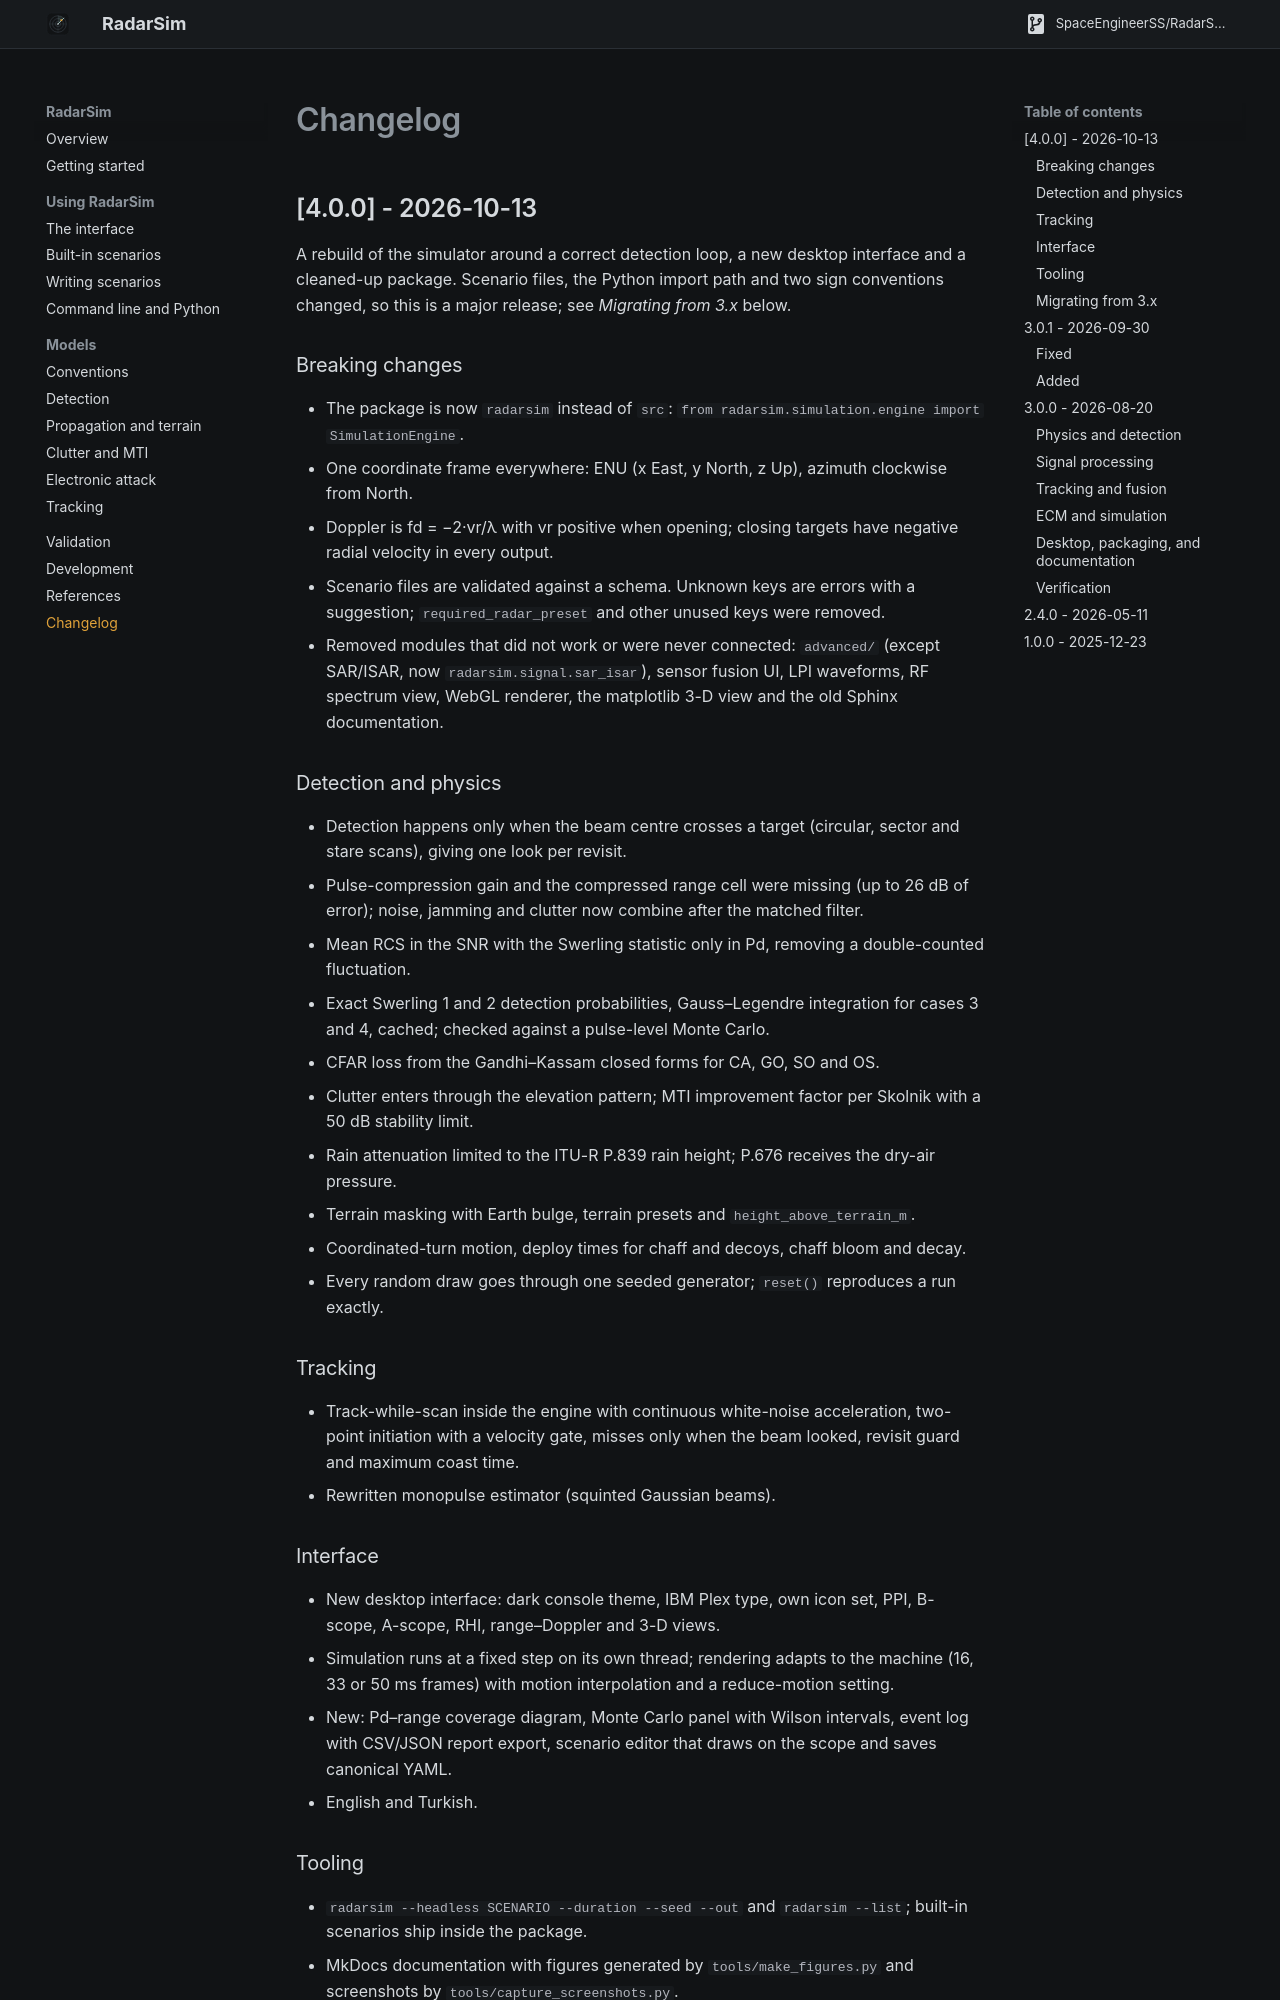

repository: SpaceEngineerSS/RadarSim · page: changelog/index.html · generator: mkdocs

# Changelog

RadarSim follows [Semantic Versioning](https://semver.org/). Dates use ISO 8601.

## [4.0.0] - 2026-10-13

A rebuild of the simulator around a correct detection loop, a new desktop interface
and a cleaned-up package. Scenario files, the Python import path and two sign
conventions changed, so this is a major release; see *Migrating from 3.x* below.

### Breaking changes

- The package is now `radarsim` instead of `src`: `from radarsim.simulation.engine import SimulationEngine`.
- One coordinate frame everywhere: ENU (x East, y North, z Up), azimuth clockwise from North.
- Doppler is fd = −2·vr/λ with vr positive when opening; closing targets have negative radial velocity in every output.
- Scenario files are validated against a schema. Unknown keys are errors with a suggestion; `required_radar_preset` and other unused keys were removed.
- Removed modules that did not work or were never connected: `advanced/` (except SAR/ISAR, now `radarsim.signal.sar_isar`), sensor fusion UI, LPI waveforms, RF spectrum view, WebGL renderer, the matplotlib 3-D view and the old Sphinx documentation.

### Detection and physics

- Detection happens only when the beam centre crosses a target (circular, sector and stare scans), giving one look per revisit.
- Pulse-compression gain and the compressed range cell were missing (up to 26 dB of error); noise, jamming and clutter now combine after the matched filter.
- Mean RCS in the SNR with the Swerling statistic only in Pd, removing a double-counted fluctuation.
- Exact Swerling 1 and 2 detection probabilities, Gauss–Legendre integration for cases 3 and 4, cached; checked against a pulse-level Monte Carlo.
- CFAR loss from the Gandhi–Kassam closed forms for CA, GO, SO and OS.
- Clutter enters through the elevation pattern; MTI improvement factor per Skolnik with a 50 dB stability limit.
- Rain attenuation limited to the ITU-R P.839 rain height; P.676 receives the dry-air pressure.
- Terrain masking with Earth bulge, terrain presets and `height_above_terrain_m`.
- Coordinated-turn motion, deploy times for chaff and decoys, chaff bloom and decay.
- Every random draw goes through one seeded generator; `reset()` reproduces a run exactly.

### Tracking

- Track-while-scan inside the engine with continuous white-noise acceleration, two-point initiation with a velocity gate, misses only when the beam looked, revisit guard and maximum coast time.
- Rewritten monopulse estimator (squinted Gaussian beams).

### Interface

- New desktop interface: dark console theme, IBM Plex type, own icon set, PPI, B-scope, A-scope, RHI, range–Doppler and 3-D views.
- Simulation runs at a fixed step on its own thread; rendering adapts to the machine (16, 33 or 50 ms frames) with motion interpolation and a reduce-motion setting.
- New: Pd–range coverage diagram, Monte Carlo panel with Wilson intervals, event log with CSV/JSON report export, scenario editor that draws on the scope and saves canonical YAML.
- English and Turkish.
